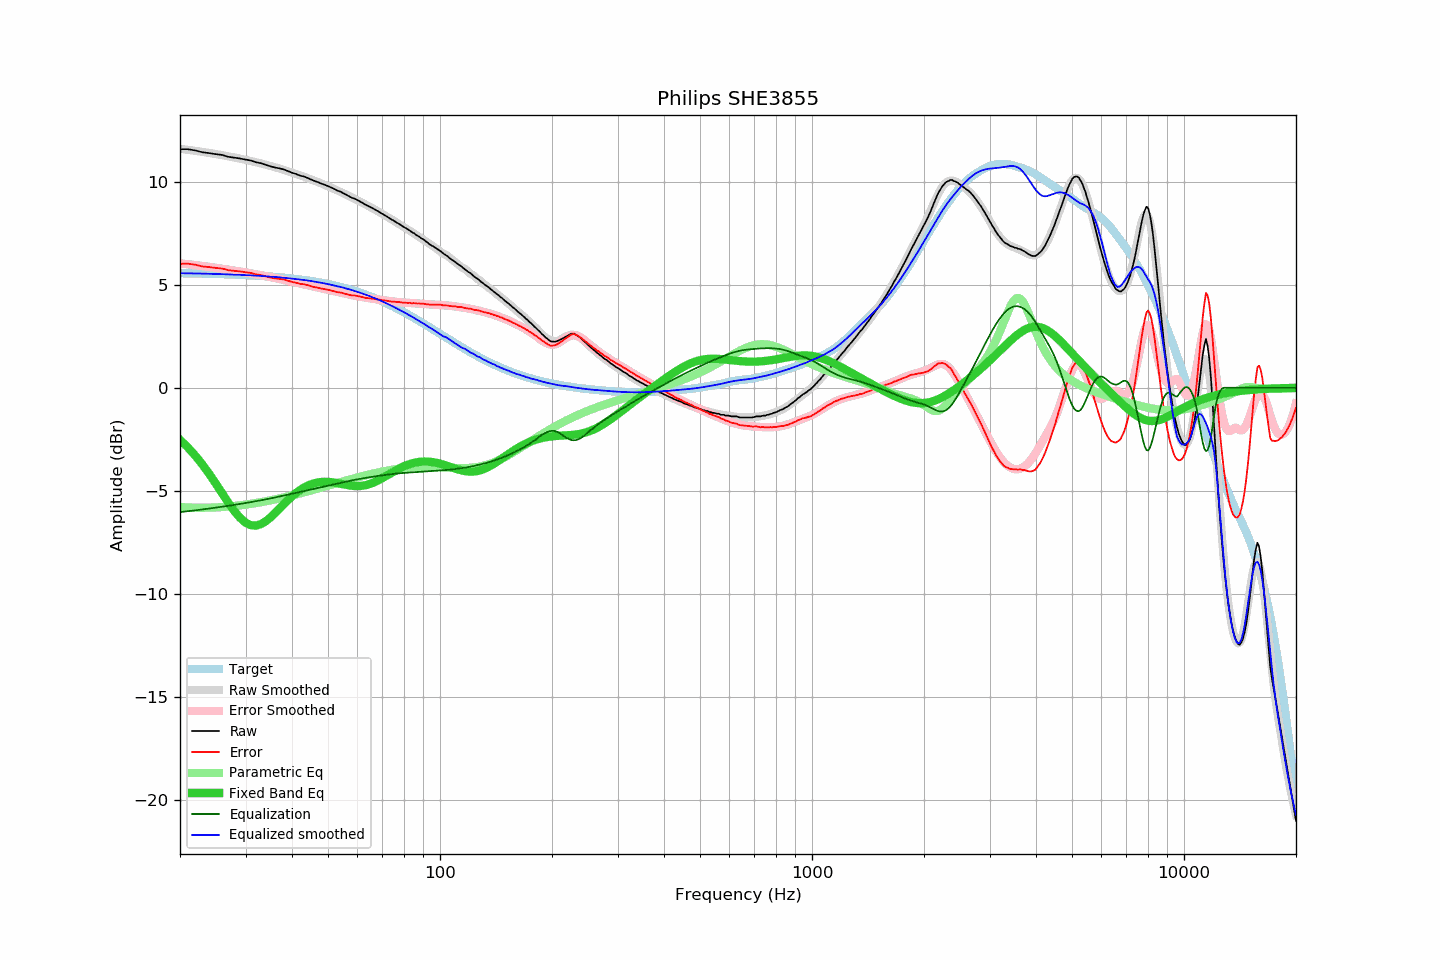

The data file committed next to this chart (first rows):
frequency, raw, error, smoothed, error_smoothed, equalization, parametric_eq, equalized_raw, equalized_smoothed, target
20, 11.58, 6.02, 11.60, 6.04, -6.04, -2.53, 5.54, 5.56, 5.56
21, 11.58, 6.02, 11.55, 5.99, -5.99, -2.90, 5.58, 5.55, 5.56
22, 11.52, 5.97, 11.50, 5.95, -5.95, -3.30, 5.57, 5.55, 5.55
23, 11.43, 5.89, 11.45, 5.91, -5.91, -3.74, 5.52, 5.54, 5.54
24, 11.39, 5.86, 11.39, 5.86, -5.86, -4.20, 5.52, 5.53, 5.53
25, 11.34, 5.81, 11.34, 5.82, -5.82, -4.67, 5.52, 5.52, 5.52
26, 11.30, 5.78, 11.29, 5.77, -5.77, -5.14, 5.52, 5.51, 5.51
27, 11.21, 5.70, 11.23, 5.73, -5.73, -5.59, 5.48, 5.50, 5.50
28, 11.17, 5.67, 11.18, 5.69, -5.69, -5.99, 5.48, 5.49, 5.49
29, 11.13, 5.65, 11.12, 5.64, -5.64, -6.32, 5.49, 5.48, 5.48
30, 11.08, 5.61, 11.06, 5.60, -5.60, -6.55, 5.48, 5.47, 5.47
31, 11.03, 5.57, 11.00, 5.55, -5.55, -6.67, 5.48, 5.45, 5.46
32, 10.95, 5.50, 10.95, 5.51, -5.51, -6.69, 5.44, 5.44, 5.44
33, 10.90, 5.47, 10.89, 5.46, -5.46, -6.62, 5.44, 5.43, 5.43
34, 10.82, 5.41, 10.83, 5.42, -5.42, -6.48, 5.40, 5.41, 5.41
35, 10.75, 5.35, 10.77, 5.37, -5.37, -6.30, 5.38, 5.39, 5.40
36, 10.69, 5.31, 10.70, 5.33, -5.33, -6.09, 5.36, 5.38, 5.38
37, 10.65, 5.29, 10.64, 5.28, -5.28, -5.87, 5.37, 5.36, 5.36
38, 10.60, 5.26, 10.58, 5.24, -5.24, -5.66, 5.36, 5.34, 5.34
39, 10.52, 5.20, 10.51, 5.19, -5.19, -5.45, 5.33, 5.32, 5.32
40, 10.44, 5.14, 10.44, 5.15, -5.15, -5.27, 5.29, 5.30, 5.30
41, 10.38, 5.10, 10.38, 5.10, -5.10, -5.11, 5.28, 5.28, 5.28
42, 10.30, 5.04, 10.31, 5.06, -5.06, -4.97, 5.24, 5.25, 5.26
43, 10.26, 5.03, 10.25, 5.02, -5.02, -4.86, 5.24, 5.23, 5.23
44, 10.19, 4.98, 10.18, 4.98, -4.98, -4.76, 5.21, 5.21, 5.21
45, 10.11, 4.93, 10.12, 4.94, -4.94, -4.69, 5.17, 5.18, 5.18
46, 10.04, 4.89, 10.05, 4.90, -4.90, -4.63, 5.14, 5.15, 5.15
47, 9.98, 4.85, 9.98, 4.86, -4.86, -4.60, 5.12, 5.12, 5.12
48, 9.91, 4.81, 9.91, 4.82, -4.82, -4.58, 5.09, 5.09, 5.09
49, 9.85, 4.78, 9.85, 4.78, -4.78, -4.57, 5.06, 5.06, 5.06
50, 9.79, 4.76, 9.78, 4.75, -4.75, -4.57, 5.04, 5.03, 5.03
51, 9.72, 4.72, 9.71, 4.71, -4.71, -4.59, 5.00, 5.00, 5.00
52, 9.65, 4.68, 9.64, 4.68, -4.68, -4.61, 4.97, 4.96, 4.97
53, 9.57, 4.64, 9.57, 4.65, -4.65, -4.63, 4.92, 4.93, 4.93
54, 9.52, 4.62, 9.51, 4.61, -4.61, -4.66, 4.90, 4.89, 4.89
55, 9.44, 4.58, 9.44, 4.58, -4.58, -4.69, 4.85, 4.86, 4.86
56, 9.37, 4.55, 9.37, 4.55, -4.55, -4.72, 4.81, 4.82, 4.82
57, 9.29, 4.51, 9.30, 4.52, -4.52, -4.74, 4.76, 4.78, 4.78
58, 9.22, 4.48, 9.23, 4.50, -4.50, -4.76, 4.72, 4.74, 4.74
59, 9.18, 4.48, 9.17, 4.47, -4.47, -4.77, 4.71, 4.70, 4.70
60, 9.11, 4.45, 9.10, 4.44, -4.44, -4.77, 4.66, 4.65, 4.66
61, 9.04, 4.42, 9.03, 4.42, -4.42, -4.77, 4.62, 4.61, 4.61
62, 8.97, 4.40, 8.97, 4.40, -4.40, -4.75, 4.57, 4.57, 4.57
63, 8.89, 4.36, 8.90, 4.38, -4.38, -4.73, 4.51, 4.52, 4.52
64, 8.83, 4.35, 8.83, 4.36, -4.36, -4.70, 4.47, 4.48, 4.48
65, 8.77, 4.34, 8.77, 4.34, -4.34, -4.66, 4.43, 4.43, 4.43
66, 8.71, 4.32, 8.70, 4.32, -4.32, -4.62, 4.39, 4.39, 4.39
67, 8.64, 4.30, 8.64, 4.30, -4.30, -4.56, 4.34, 4.34, 4.34
68, 8.58, 4.29, 8.57, 4.28, -4.28, -4.51, 4.29, 4.29, 4.29
69, 8.51, 4.27, 8.50, 4.27, -4.27, -4.45, 4.24, 4.24, 4.24
70, 8.44, 4.25, 8.44, 4.25, -4.25, -4.39, 4.19, 4.19, 4.19
71, 8.38, 4.24, 8.37, 4.24, -4.24, -4.32, 4.14, 4.14, 4.14
72, 8.31, 4.22, 8.31, 4.22, -4.22, -4.26, 4.09, 4.09, 4.09
73, 8.24, 4.20, 8.24, 4.21, -4.21, -4.19, 4.03, 4.04, 4.04
74, 8.17, 4.18, 8.18, 4.19, -4.19, -4.13, 3.97, 3.98, 3.98
75, 8.12, 4.19, 8.11, 4.18, -4.18, -4.07, 3.94, 3.93, 3.93
76, 8.05, 4.17, 8.05, 4.17, -4.17, -4.01, 3.88, 3.88, 3.88
77, 7.99, 4.16, 7.99, 4.16, -4.16, -3.96, 3.83, 3.83, 3.83
78, 7.93, 4.15, 7.92, 4.15, -4.15, -3.91, 3.78, 3.77, 3.77
79, 7.86, 4.14, 7.86, 4.14, -4.14, -3.86, 3.72, 3.72, 3.72
... 553 more rows
